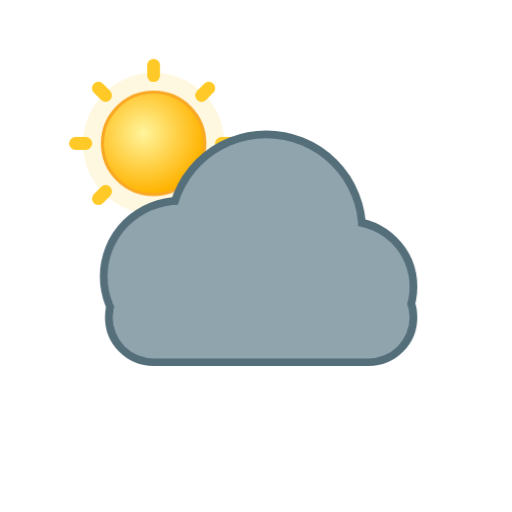
t = 0.00 s
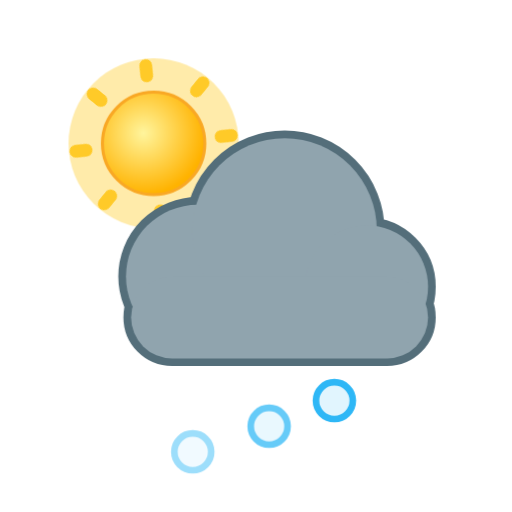
t = 1.53 s
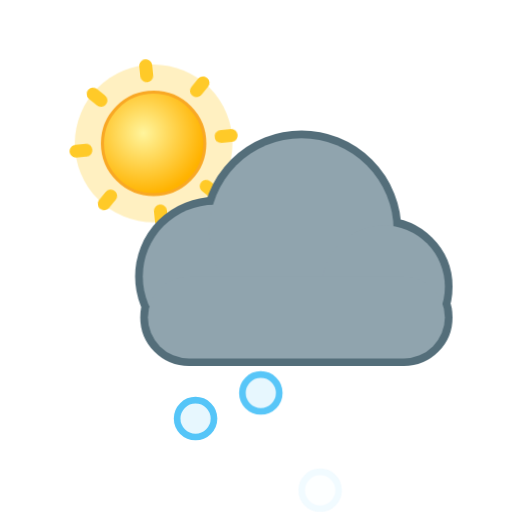
t = 3.28 s
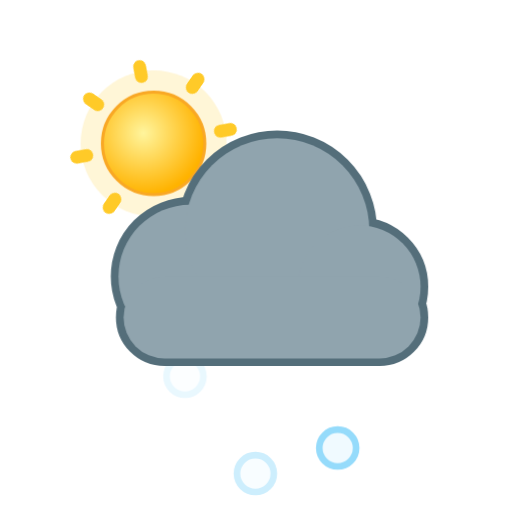
t = 4.85 s
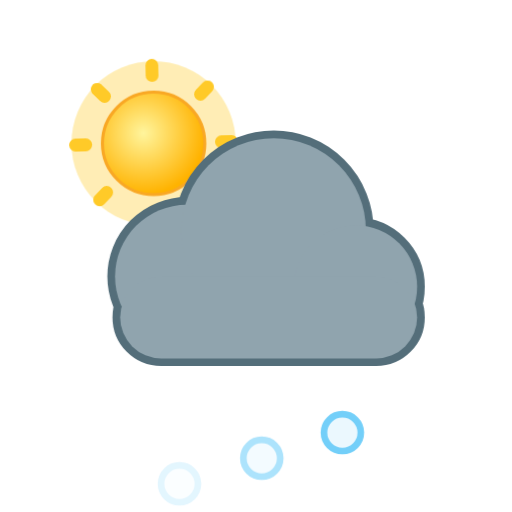
t = 6.95 s
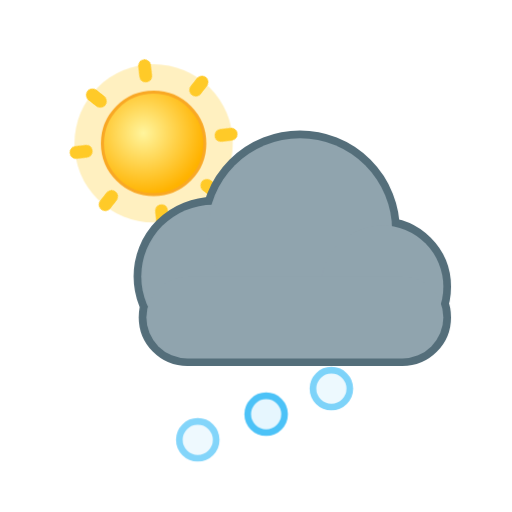
t = 8.49 s

The animated SVG that drew these frames (rendered in a browser with its animation timeline set to each time). Animation: 9 CSS @keyframes rules; frames cover the first 8.49 s, repeats indefinitely.

<svg xmlns="http://www.w3.org/2000/svg" viewBox="0 0 100 100" width="100" height="100"><style>
.rays,.glow,.spark,.cloud,.drop,.flake,.bolt,.star,.moon,.mglow,.fog{transform-box:fill-box;transform-origin:center}
.rays{animation:rays 14s linear infinite}
.glow{opacity:.35;animation:glow 2.6s ease-in-out infinite}
.spark{opacity:0;animation:twinkle 2.4s ease-in-out infinite}
.star{opacity:.25;animation:twinkle 2.8s ease-in-out infinite}
.cloud.d1{animation:cloud 6s ease-in-out infinite}
.cloud.d2{animation:cloud 8s ease-in-out infinite reverse}
.drop{opacity:0;animation:drop 1.1s linear infinite}
.drop.fast{animation-duration:.8s}
.flake{opacity:0;animation:flake 2.4s linear infinite}
.bolt{animation:bolt 3.2s linear infinite}
.moon{animation:moon 7s ease-in-out infinite}
.mglow{opacity:.2;animation:glow 4s ease-in-out infinite}
.fog.a{animation:fog 4s ease-in-out infinite}
.fog.b{animation:fog 5s ease-in-out infinite reverse}
@keyframes rays{to{transform:rotate(360deg)}}
@keyframes glow{0%,100%{opacity:.18;transform:scale(.92)}50%{opacity:.5;transform:scale(1.12)}}
@keyframes twinkle{0%,100%{opacity:0;transform:scale(.4)}50%{opacity:1;transform:scale(1.1)}}
@keyframes cloud{0%,100%{transform:translateX(-3px)}50%{transform:translateX(4px)}}
@keyframes drop{0%{opacity:0;transform:translateY(-4px)}15%{opacity:1}100%{opacity:0;transform:translateY(20px)}}
@keyframes flake{0%{opacity:0;transform:translate(0,-4px)}20%{opacity:1}50%{transform:translate(3px,8px)}100%{opacity:0;transform:translate(-2px,20px)}}
@keyframes bolt{0%,64%,72%,100%{opacity:.45}66%,70%,76%{opacity:1}}
@keyframes moon{0%,100%{transform:rotate(-6deg)}50%{transform:rotate(6deg)}}
@keyframes fog{0%,100%{transform:translateX(-5px)}50%{transform:translateX(6px)}}
@media (prefers-reduced-motion:reduce){*{animation:none!important}.drop,.flake,.bolt,.spark{opacity:1}.star{opacity:.8}}
</style><defs><radialGradient id="sun" cx="40%" cy="40%" r="60%"><stop offset="0" stop-color="#fff59d"/><stop offset="1" stop-color="#ffb300"/></radialGradient><radialGradient id="moon" cx="30%" cy="35%" r="70%"><stop offset="0" stop-color="#fffde7"/><stop offset="1" stop-color="#ffe082"/></radialGradient></defs><g transform="translate(5 3) scale(0.5)"><circle class="glow" cx="50" cy="50" r="30" fill="#ffd54f"/><g class="rays" fill="#ffca28"><rect x="47.5" y="17" width="5" height="9" rx="2.5" transform="rotate(0 50 50)"/><rect x="47.5" y="17" width="5" height="9" rx="2.5" transform="rotate(45 50 50)"/><rect x="47.5" y="17" width="5" height="9" rx="2.5" transform="rotate(90 50 50)"/><rect x="47.5" y="17" width="5" height="9" rx="2.5" transform="rotate(135 50 50)"/><rect x="47.5" y="17" width="5" height="9" rx="2.5" transform="rotate(180 50 50)"/><rect x="47.5" y="17" width="5" height="9" rx="2.5" transform="rotate(225 50 50)"/><rect x="47.5" y="17" width="5" height="9" rx="2.5" transform="rotate(270 50 50)"/><rect x="47.5" y="17" width="5" height="9" rx="2.5" transform="rotate(315 50 50)"/></g><circle cx="50" cy="50" r="20" fill="url(#sun)" stroke="#f9a825" stroke-width="1.2"/></g><circle class="flake" style="animation-delay:0.00s" cx="36" cy="77" r="3.6" fill="#e1f5fe" stroke="#29b6f6" stroke-width="1.3"/><circle class="flake" style="animation-delay:0.50s" cx="50" cy="77" r="3.6" fill="#e1f5fe" stroke="#29b6f6" stroke-width="1.3"/><circle class="flake" style="animation-delay:1.00s" cx="64" cy="77" r="3.6" fill="#e1f5fe" stroke="#29b6f6" stroke-width="1.3"/><g transform="translate(0 0) scale(1)"><g class="cloud d1"><g fill="#546e7a" stroke="#546e7a" stroke-width="3.0"><circle cx="38" cy="54" r="14"/><circle cx="55" cy="45" r="18"/><circle cx="71" cy="56" r="12"/><rect x="25" y="54" width="58" height="16" rx="8"/></g><g fill="#90a4ae"><circle cx="38" cy="54" r="14"/><circle cx="55" cy="45" r="18"/><circle cx="71" cy="56" r="12"/><rect x="25" y="54" width="58" height="16" rx="8"/></g></g></g></svg>
